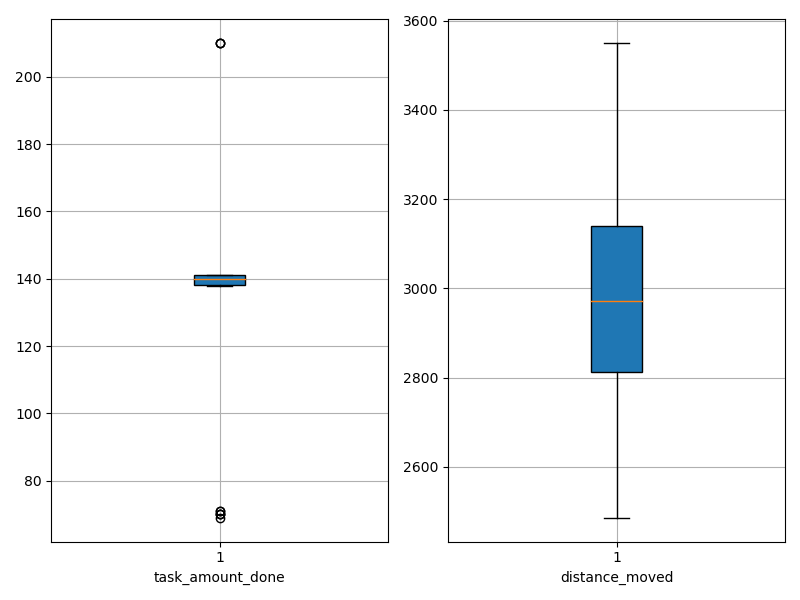

The file beside this chart, header and first rows:
agent_id, task_amount_done, distance_moved
0, 70.0, 3082
1, 139.0, 2816
2, 139.0, 2693
3, 141.0, 3211
4, 70.0, 3533
5, 141.0, 2897
6, 69.0, 3549
7, 141.0, 2725
8, 141.0, 2486
9, 71.0, 3490
10, 140.0, 2954
11, 71.0, 3215
12, 210.0, 2814
13, 210.0, 2799
14, 140.0, 2994
15, 140.0, 2941
16, 210.0, 2814
17, 141.0, 3155
18, 140.0, 2753
19, 141.0, 3047
20, 140.0, 2637
21, 138.0, 2736
22, 139.0, 2876
23, 140.0, 2942
24, 140.0, 3093
25, 70.0, 3511
26, 139.0, 3195
27, 138.0, 2991
28, 140.0, 3069
29, 141.0, 3049
